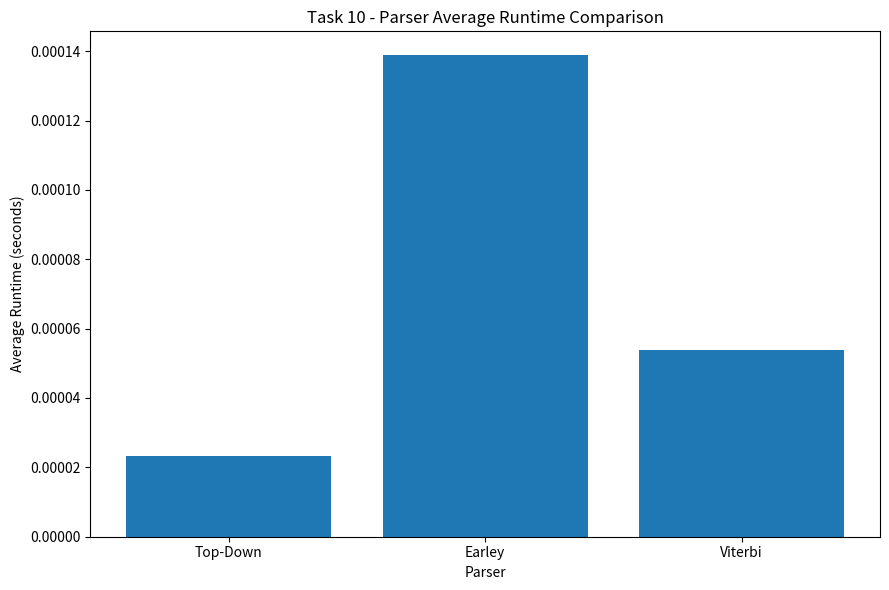

The matplotlib source for this figure:
# ============================================================
# DSA03 NLP ASSIGNMENT - TASK 10
# IMPLEMENTATION, BENCHMARKING AND COMPARISON
# ============================================================

import time
from pathlib import Path
from collections import defaultdict

import matplotlib.pyplot as plt


# ============================================================
# 1. 30-SENTENCE TEST SET
# ============================================================

TEST_SENTENCES = [
    "the student needs the timetable",
    "the student checks the assignment",
    "the student needs the hostel",
    "the student checks the portal",
    "the student needs the schedule",
    "the student checks the result",
    "the student needs the form",
    "the student checks the notice",
    "the student needs the certificate",
    "the student checks the deadline",
    "the student needs the document",
    "the student checks the notification",
    "the student needs the record",
    "the student checks the password",
    "the student needs the answer",
    "the student checks the message",
    "the student needs the approval",
    "the student checks the status",
    "the student needs the permission",
    "the student checks the account",
    "the student needs the timetable",
    "the student checks the timetable",
    "the student needs the assignment",
    "the student checks the exam",
    "the student needs the exam",
    "the student checks the schedule",
    "the student needs the result",
    "the student checks the certificate",
    "the student checks the timetable for the exam",
    "the student needs the document for the course",
]


# ============================================================
# 2. GRAMMAR
# ============================================================

GRAMMAR = {
    "S": [
        ["NP", "VP"]
    ],

    "NP": [
        ["Det", "N"],
        ["NP", "PP"]
    ],

    "VP": [
        ["V", "NP"],
        ["VP", "PP"]
    ],

    "PP": [
        ["P", "NP"]
    ],

    "Det": [
        ["the"],
        ["a"]
    ],

    "N": [
        ["student"],
        ["timetable"],
        ["assignment"],
        ["hostel"],
        ["portal"],
        ["schedule"],
        ["result"],
        ["form"],
        ["notice"],
        ["certificate"],
        ["deadline"],
        ["document"],
        ["notification"],
        ["record"],
        ["password"],
        ["answer"],
        ["message"],
        ["approval"],
        ["status"],
        ["permission"],
        ["account"],
        ["exam"],
        ["course"],
    ],

    "V": [
        ["needs"],
        ["checks"],
    ],

    "P": [
        ["for"]
    ],
}


NONTERMINALS = set(GRAMMAR.keys())


# ============================================================
# 3. TOP-DOWN PARSER
# ============================================================

class TopDownParser:

    def __init__(self, grammar):
        self.grammar = grammar
        self.steps = 0
        self.parses = 0
        self.max_parses = 100

    def parse(self, words):

        self.steps = 0
        self.parses = 0

        active = set()

        def expand(symbol, position):

            self.steps += 1

            if self.steps > 100000:
                return []

            # ------------------------------------------------
            # Terminal
            # ------------------------------------------------

            if symbol not in NONTERMINALS:

                if (
                    position < len(words)
                    and words[position] == symbol
                ):
                    return [
                        (position + 1, symbol)
                    ]

                return []

            # ------------------------------------------------
            # Prevent infinite left recursion
            # ------------------------------------------------

            state_key = (symbol, position)

            if state_key in active:
                return []

            active.add(state_key)

            results_local = []

            try:

                for rule in self.grammar[symbol]:

                    # Skip directly left-recursive rules.
                    #
                    # NP -> NP PP
                    # VP -> VP PP
                    #
                    # These rules are handled by Earley/Viterbi
                    # in the later experiments.

                    if (
                        len(rule) > 0
                        and rule[0] == symbol
                    ):
                        continue

                    positions = [
                        (position, [])
                    ]

                    for child in rule:

                        new_positions = []

                        for (
                            current_position,
                            children
                        ) in positions:

                            child_results = expand(
                                child,
                                current_position
                            )

                            for (
                                next_position,
                                tree
                            ) in child_results:

                                new_positions.append(
                                    (
                                        next_position,
                                        children + [tree]
                                    )
                                )

                        positions = new_positions

                        if not positions:
                            break

                    for (
                        final_position,
                        children
                    ) in positions:

                        results_local.append(
                            (
                                final_position,
                                (symbol, children)
                            )
                        )

                        if (
                            len(results_local)
                            >= self.max_parses
                        ):
                            return results_local

                return results_local

            finally:
                active.remove(state_key)

        results = expand("S", 0)

        valid = [
            tree
            for position, tree in results
            if position == len(words)
        ]

        self.parses = len(valid)

        return valid


# ============================================================
# 4. EARLEY PARSER
# ============================================================

class EarleyState:

    def __init__(
        self,
        lhs,
        rhs,
        dot,
        origin
    ):
        self.lhs = lhs
        self.rhs = tuple(rhs)
        self.dot = dot
        self.origin = origin

    def key(self):
        return (
            self.lhs,
            self.rhs,
            self.dot,
            self.origin
        )

    def is_complete(self):
        return self.dot >= len(self.rhs)

    def next_symbol(self):

        if self.is_complete():
            return None

        return self.rhs[self.dot]

    def __repr__(self):

        before = list(
            self.rhs[:self.dot]
        )

        after = list(
            self.rhs[self.dot:]
        )

        return (
            f"{self.lhs} -> "
            f"{' '.join(before)} • "
            f"{' '.join(after)} "
            f"[{self.origin}]"
        )


class EarleyParser:

    def __init__(self, grammar):

        self.grammar = grammar
        self.state_count = 0
        self.steps = 0

    def parse(self, words):

        self.steps = 0

        n = len(words)

        chart = [
            {}
            for _ in range(n + 1)
        ]

        start = EarleyState(
            "GAMMA",
            ["S"],
            0,
            0
        )

        chart[0][start.key()] = start

        # ----------------------------------------------------
        # Process chart
        # ----------------------------------------------------

        for i in range(n + 1):

            changed = True

            while changed:

                changed = False

                states = list(
                    chart[i].values()
                )

                for state in states:

                    self.steps += 1

                    # ----------------------------------------
                    # COMPLETER
                    # ----------------------------------------

                    if state.is_complete():

                        origin_states = list(
                            chart[state.origin].values()
                        )

                        for parent in origin_states:

                            if (
                                parent.next_symbol()
                                == state.lhs
                            ):

                                advanced = EarleyState(
                                    parent.lhs,
                                    parent.rhs,
                                    parent.dot + 1,
                                    parent.origin
                                )

                                key = advanced.key()

                                if key not in chart[i]:

                                    chart[i][key] = advanced
                                    changed = True

                    # ----------------------------------------
                    # PREDICTOR
                    # ----------------------------------------

                    elif (
                        state.next_symbol()
                        in NONTERMINALS
                    ):

                        next_symbol = (
                            state.next_symbol()
                        )

                        for rule in self.grammar[
                            next_symbol
                        ]:

                            predicted = EarleyState(
                                next_symbol,
                                rule,
                                0,
                                i
                            )

                            key = predicted.key()

                            if key not in chart[i]:

                                chart[i][key] = predicted
                                changed = True

                    # ----------------------------------------
                    # SCANNER
                    # ----------------------------------------

                    else:

                        symbol = state.next_symbol()

                        if (
                            i < n
                            and symbol not in NONTERMINALS
                            and symbol == words[i]
                        ):

                            scanned = EarleyState(
                                state.lhs,
                                state.rhs,
                                state.dot + 1,
                                state.origin
                            )

                            key = scanned.key()

                            if key not in chart[i + 1]:

                                chart[i + 1][key] = scanned

        final_state = EarleyState(
            "GAMMA",
            ["S"],
            1,
            0
        )

        accepted = (
            final_state.key()
            in chart[n]
        )

        self.state_count = sum(
            len(column)
            for column in chart
        )

        return accepted, chart


# ============================================================
# 5. VITERBI / PCFG-STYLE PARSER
# ============================================================

class ViterbiParser:

    def __init__(self, grammar):

        self.grammar = grammar
        self.operations = 0

        self.probabilities = {
            ("S", "NP VP"): 1.0,
            ("NP", "Det N"): 0.8,
            ("NP", "NP PP"): 0.2,
            ("VP", "V NP"): 0.8,
            ("VP", "VP PP"): 0.2,
            ("PP", "P NP"): 1.0,
        }

    def parse(self, words):

        self.operations = 0

        n = len(words)

        chart = [
            [
                {}
                for _ in range(n + 1)
            ]
            for _ in range(n)
        ]

        # ----------------------------------------------------
        # Lexical initialization
        # ----------------------------------------------------

        for i, word in enumerate(words):

            for lhs, rules in self.grammar.items():

                for rule in rules:

                    if (
                        len(rule) == 1
                        and rule[0] == word
                    ):

                        chart[i][i + 1][lhs] = (
                            1.0,
                            f"({lhs} {word})"
                        )

        # ----------------------------------------------------
        # CKY dynamic programming
        # ----------------------------------------------------

        for span in range(2, n + 1):

            for start in range(
                n - span + 1
            ):

                end = start + span

                for split in range(
                    start + 1,
                    end
                ):

                    left = chart[start][split]
                    right = chart[split][end]

                    for lhs, rules in self.grammar.items():

                        for rule in rules:

                            self.operations += 1

                            # CKY works with binary rules.
                            if len(rule) != 2:
                                continue

                            left_symbol = rule[0]
                            right_symbol = rule[1]

                            if (
                                left_symbol not in left
                                or right_symbol not in right
                            ):
                                continue

                            rule_probability = (
                                self.probabilities.get(
                                    (
                                        lhs,
                                        " ".join(rule)
                                    ),
                                    0.5
                                )
                            )

                            probability = (
                                rule_probability
                                * left[left_symbol][0]
                                * right[right_symbol][0]
                            )

                            old = chart[start][end].get(lhs)

                            if (
                                old is None
                                or probability > old[0]
                            ):

                                chart[start][end][lhs] = (
                                    probability,
                                    f"({lhs} "
                                    f"{left[left_symbol][1]} "
                                    f"{right[right_symbol][1]})"
                                )

        result = chart[0][n].get("S")

        if result is None:

            return (
                False,
                0.0,
                self.operations
            )

        return (
            True,
            result[0],
            self.operations
        )


# ============================================================
# 6. BENCHMARK FUNCTION
# ============================================================

def benchmark_parser(
    parser_name,
    parser,
    sentences
):

    results = []

    print("\n" + "=" * 70)
    print(f"BENCHMARKING: {parser_name}")
    print("=" * 70)

    for index, sentence in enumerate(
        sentences,
        start=1
    ):

        words = sentence.split()

        start_time = time.perf_counter()

        # ----------------------------------------------------
        # Top-Down
        # ----------------------------------------------------

        if parser_name == "Top-Down":

            parses = parser.parse(words)

            accepted = len(parses) > 0

            parse_count = len(parses)

            steps = parser.steps

        # ----------------------------------------------------
        # Earley
        # ----------------------------------------------------

        elif parser_name == "Earley":

            accepted, chart = parser.parse(words)

            parse_count = (
                1
                if accepted
                else 0
            )

            steps = parser.steps

        # ----------------------------------------------------
        # Viterbi
        # ----------------------------------------------------

        else:

            (
                accepted,
                probability,
                operations
            ) = parser.parse(words)

            parse_count = (
                1
                if accepted
                else 0
            )

            steps = operations

        elapsed = (
            time.perf_counter()
            - start_time
        )

        results.append(
            {
                "sentence": sentence,
                "accepted": accepted,
                "parses": parse_count,
                "steps": steps,
                "runtime": elapsed,
            }
        )

        print(
            f"{index:02d}. "
            f"{sentence:<55} "
            f"{'ACCEPT' if accepted else 'REJECT':<7} "
            f"steps={steps:<7} "
            f"time={elapsed:.6f}s"
        )

    return results


# ============================================================
# 7. SPECIAL TEST CASES
# ============================================================

def run_special_tests():

    print("\n" + "=" * 70)
    print("SPECIAL TEST CASES")
    print("=" * 70)

    cases = [
        (
            "Recursion",
            "the student checks the timetable for the exam"
        ),
        (
            "Ambiguity",
            "the student checks the timetable for the exam"
        ),
        (
            "Ungrammatical",
            "student checks timetable"
        ),
        (
            "Long sentence",
            "the student checks the timetable for the exam"
        ),
    ]

    parsers = [
        (
            "Top-Down",
            TopDownParser(GRAMMAR)
        ),
        (
            "Earley",
            EarleyParser(GRAMMAR)
        ),
        (
            "Viterbi",
            ViterbiParser(GRAMMAR)
        ),
    ]

    for case_name, sentence in cases:

        print(f"\n{case_name}:")
        print(f"Sentence: {sentence}")

        for name, parser in parsers:

            start = time.perf_counter()

            if name == "Top-Down":

                result = parser.parse(
                    sentence.split()
                )

                accepted = len(result) > 0

                measure = parser.steps

            elif name == "Earley":

                accepted, chart = parser.parse(
                    sentence.split()
                )

                measure = parser.state_count

            else:

                (
                    accepted,
                    probability,
                    operations
                ) = parser.parse(
                    sentence.split()
                )

                measure = operations

            elapsed = (
                time.perf_counter()
                - start
            )

            print(
                f"  {name:<10} "
                f"{'ACCEPT' if accepted else 'REJECT':<7} "
                f"measure={measure:<6} "
                f"time={elapsed:.6f}s"
            )


# ============================================================
# 8. SUMMARY STATISTICS
# ============================================================

def summarize_results(all_results):

    print("\n" + "=" * 70)
    print("BENCHMARK SUMMARY")
    print("=" * 70)

    for parser_name, results in all_results.items():

        total = len(results)

        accepted = sum(
            r["accepted"]
            for r in results
        )

        total_steps = sum(
            r["steps"]
            for r in results
        )

        total_time = sum(
            r["runtime"]
            for r in results
        )

        average_time = (
            total_time / total
            if total
            else 0
        )

        total_parses = sum(
            r["parses"]
            for r in results
        )

        print(f"\n{parser_name}")

        print(
            f"  Sentences tested : {total}"
        )

        print(
            f"  Accepted         : {accepted}"
        )

        print(
            f"  Rejected         : "
            f"{total - accepted}"
        )

        print(
            f"  Total parses     : "
            f"{total_parses}"
        )

        print(
            f"  Total steps      : "
            f"{total_steps}"
        )

        print(
            f"  Total runtime    : "
            f"{total_time:.6f} sec"
        )

        print(
            f"  Average runtime  : "
            f"{average_time:.6f} sec"
        )


# ============================================================
# 9. CREATE BENCHMARK PLOT
# ============================================================

def create_plot(all_results):

    print("\n" + "=" * 70)
    print("CREATING BENCHMARK PLOT")
    print("=" * 70)

    names = []

    average_times = []

    for parser_name, results in all_results.items():

        names.append(parser_name)

        average = (
            sum(
                r["runtime"]
                for r in results
            )
            / len(results)
        )

        average_times.append(
            average
        )

    plt.figure(
        figsize=(9, 6)
    )

    plt.bar(
        names,
        average_times
    )

    plt.xlabel(
        "Parser"
    )

    plt.ylabel(
        "Average Runtime (seconds)"
    )

    plt.title(
        "Task 10 - Parser Average Runtime Comparison"
    )

    plt.tight_layout()

    output_path = Path(
        "results/task10_runtime_comparison.png"
    )

    output_path.parent.mkdir(
        parents=True,
        exist_ok=True
    )

    plt.savefig(
        output_path
    )

    plt.close()

    print(
        f"\nPlot saved to:\n"
        f"{output_path}"
    )


# ============================================================
# 10. SAVE CSV RESULTS
# ============================================================

def save_results(all_results):

    output_path = Path(
        "results/task10_benchmark_results.csv"
    )

    output_path.parent.mkdir(
        parents=True,
        exist_ok=True
    )

    with open(
        output_path,
        "w",
        encoding="utf-8"
    ) as file:

        file.write(
            "Parser,Sentence,Accepted,"
            "Parses,Steps,Runtime\n"
        )

        for parser_name, results in all_results.items():

            for result in results:

                sentence = (
                    result["sentence"]
                    .replace(",", " ")
                )

                file.write(
                    f"{parser_name},"
                    f"{sentence},"
                    f"{result['accepted']},"
                    f"{result['parses']},"
                    f"{result['steps']},"
                    f"{result['runtime']:.8f}\n"
                )

    print(
        f"Benchmark CSV saved to:\n"
        f"{output_path}"
    )


# ============================================================
# 11. COMPARISON WITH TASK 7 AND TASK 9
# ============================================================

def comparison_with_previous_tasks():

    print("\n" + "=" * 70)
    print("COMPARISON WITH TASK 7 AND TASK 9")
    print("=" * 70)

    print("""
Task 7 - Earley Parsing
-----------------------
• Handles recursive CFG structures.
• Maintains chart states.
• Avoids repeated recomputation.
• Suitable for ambiguous and left-recursive grammars.

Task 9 - PCFG / Viterbi
-----------------------
• Assigns probabilities to grammar rules.
• Calculates probability of a parse.
• Selects the highest-probability interpretation.
• Useful for resolving structural ambiguity.

Task 10 - Benchmarking
----------------------
• Runs the implementations on a common 30-sentence test set.
• Measures parser steps and runtime.
• Tests grammatical, ambiguous, recursive,
  ungrammatical and longer sentences.
• Provides empirical evidence for parser comparison.
""")


# ============================================================
# 12. MAIN PROGRAM
# ============================================================

def main():

    print("=" * 70)
    print("DSA03 NLP ASSIGNMENT - TASK 10")
    print("IMPLEMENTATION AND BENCHMARKING")
    print("=" * 70)

    print(
        f"\nTest set size: "
        f"{len(TEST_SENTENCES)} sentences"
    )

    # --------------------------------------------------------
    # Create parsers
    # --------------------------------------------------------

    top_down = TopDownParser(
        GRAMMAR
    )

    earley = EarleyParser(
        GRAMMAR
    )

    viterbi = ViterbiParser(
        GRAMMAR
    )

    # --------------------------------------------------------
    # Benchmark
    # --------------------------------------------------------

    all_results = {}

    all_results["Top-Down"] = benchmark_parser(
        "Top-Down",
        top_down,
        TEST_SENTENCES
    )

    all_results["Earley"] = benchmark_parser(
        "Earley",
        earley,
        TEST_SENTENCES
    )

    all_results["Viterbi"] = benchmark_parser(
        "Viterbi",
        viterbi,
        TEST_SENTENCES
    )

    # --------------------------------------------------------
    # Summary
    # --------------------------------------------------------

    summarize_results(
        all_results
    )

    # --------------------------------------------------------
    # Special tests
    # --------------------------------------------------------

    run_special_tests()

    # --------------------------------------------------------
    # Comparison
    # --------------------------------------------------------

    comparison_with_previous_tasks()

    # --------------------------------------------------------
    # Plot
    # --------------------------------------------------------

    create_plot(
        all_results
    )

    # --------------------------------------------------------
    # CSV
    # --------------------------------------------------------

    save_results(
        all_results
    )

    print("\n" + "=" * 70)
    print(
        "TASK 10 IMPLEMENTATION COMPLETED"
    )
    print("=" * 70)


# ============================================================
# PROGRAM ENTRY
# ============================================================

if __name__ == "__main__":
    main()
